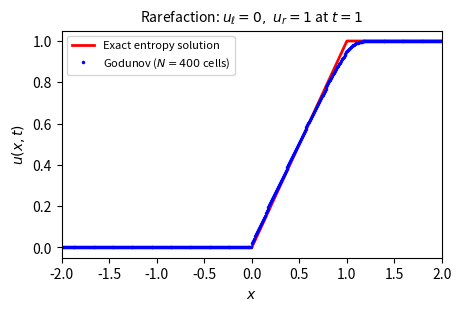

This figure's Python source: (Note: this script raises an exception after producing the figure.)
"""
Godunov's method for the inviscid Burgers' equation u_t + (u^2/2)_x = 0,
compared against the exact entropy solutions of the Riemann problem
(Theorem 7.1 in the paper).
"""
import numpy as np
import matplotlib.pyplot as plt


def godunov_flux_burgers(ul, ur):
    """Exact Godunov numerical flux for Burgers' equation f(u) = u^2/2."""
    if ul > ur:
        s = 0.5 * (ul + ur)
        u_star = ul if s > 0 else ur
    else:
        if ul >= 0:
            u_star = ul
        elif ur <= 0:
            u_star = ur
        else:
            u_star = 0.0
    return 0.5 * u_star ** 2


def run_godunov(u_left, u_right, x_min=-2.0, x_max=2.0, ncells=400,
                 t_final=1.0, cfl=0.45):
    """Run Godunov's method on the Riemann problem (u_left, u_right)."""
    dx = (x_max - x_min) / ncells
    x_centers = x_min + (np.arange(ncells) + 0.5) * dx

    U = np.where(x_centers < 0.0, u_left, u_right).astype(float)

    t = 0.0
    while t < t_final:
        alpha = np.max(np.abs(U)) if np.max(np.abs(U)) > 0 else 1.0
        dt = cfl * dx / alpha
        if t + dt > t_final:
            dt = t_final - t

        # Interface fluxes: F[j] is flux between cell j-1 and cell j
        U_ext = np.concatenate(([U[0]], U, [U[-1]]))  # ghost cells
        F = np.array([godunov_flux_burgers(U_ext[j], U_ext[j + 1])
                      for j in range(ncells + 1)])

        U = U - (dt / dx) * (F[1:] - F[:-1])
        t += dt

    return x_centers, U


def exact_riemann_burgers(x, t, ul, ur):
    """Exact entropy solution of the Burgers Riemann problem at time t."""
    u = np.empty_like(x)
    if ul > ur:
        s = 0.5 * (ul + ur)
        u = np.where(x < s * t, ul, ur)
    else:
        u = np.where(x <= ul * t, ul,
             np.where(x >= ur * t, ur, x / t))
    return u


def make_comparison_plot(ul, ur, t_final, filename, title):
    x_num, U_num = run_godunov(ul, ur, t_final=t_final)
    x_exact = np.linspace(-2.0, 2.0, 2000)
    U_exact = exact_riemann_burgers(x_exact, t_final, ul, ur)

    fig, ax = plt.subplots(figsize=(4.5, 3.0))
    ax.plot(x_exact, U_exact, 'r-', linewidth=2, label='Exact entropy solution')
    ax.plot(x_num, U_num, 'b.', markersize=3, label='Godunov ($N=400$ cells)')
    ax.set_xlabel('$x$')
    ax.set_ylabel('$u(x,t)$')
    ax.set_title(title, fontsize=10)
    ax.legend(fontsize=8)
    ax.set_xlim(-2, 2)
    fig.tight_layout(pad=0.3)
    fig.savefig(filename, dpi=150, bbox_inches='tight')
    plt.close(fig)

    l1_error = np.mean(np.abs(np.interp(x_num, x_exact, U_exact) - U_num))
    return l1_error


if __name__ == "__main__":
    # Rarefaction case: u_l = 0, u_r = 1
    err_raref = make_comparison_plot(
        ul=0.0, ur=1.0, t_final=1.0,
        filename="/home/claude/burgers_paper/figures/godunov_rarefaction.pdf",
        title="Rarefaction: $u_\\ell=0,\\ u_r=1$ at $t=1$"
    )
    print(f"Rarefaction case L1 error: {err_raref:.5f}")

    # Shock case: u_l = 1, u_r = 0
    err_shock = make_comparison_plot(
        ul=1.0, ur=0.0, t_final=1.0,
        filename="/home/claude/burgers_paper/figures/godunov_shock.pdf",
        title="Shock: $u_\\ell=1,\\ u_r=0$ at $t=1$"
    )
    print(f"Shock case L1 error: {err_shock:.5f}")
